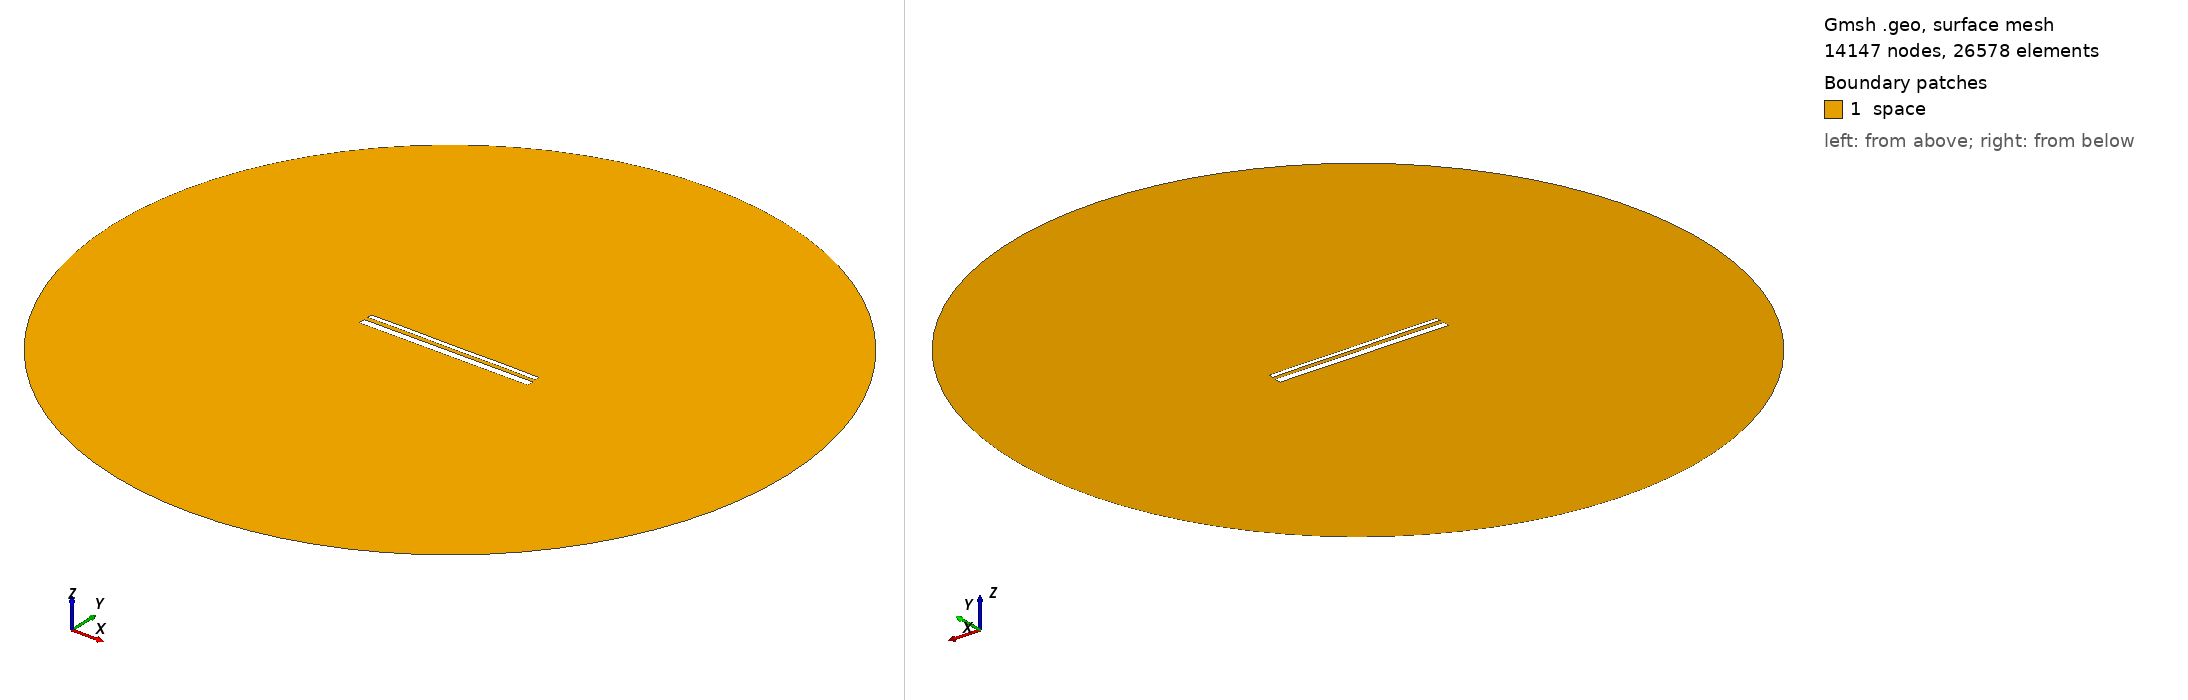

Gmsh geometry script, surface-meshed: 14147 nodes, 26578 surface elements. Boundary patches (legend numbers): 1 space. Left view from above one corner, right view from below the opposite corner. Legend entries are the model's physical surfaces. The drawing asked Gmsh for element sizes between 1% and 20% of the model's largest extent; the script's own settings can give other sizes.

=== 14439.geo (drawn) ===
//---------------------------------------
// Geometry kernel
//---------------------------------------

SetFactory("OpenCASCADE");



//---------------------------------------
// Parameters of the geometry
//---------------------------------------

// Overetch of the upper plate
overetch = 0.5;

// Distance between the plates
distance = 2.25;

// Discretization over the x axis (for the deformation)
nx = 50; 

// Length of the plate
L = 100 - overetch; 

// Number of modes
n = 4; 

// 1st mode coefficient
coeff(1) = -0.15;
beta(1) = 0.596864 * 3.1415926535 / L;

// 2nd mode coefficient
coeff(2) = 0.0;
beta(2) = 1.49418 * 3.1415926535 / L;

// 3rd mode coefficient
coeff(3) = 0.0;
beta(3) = 2.50025 * 3.1415926535 / L;

// 4th mode coefficient
coeff(4) = 0.07499999999999998;
beta(4) = 3.49999 * 3.1415926535 / L;



//---------------------------------------
// Upper plate (deformed rectangle)
//---------------------------------------

// Coordiantes of the upper plate
xmin = -50;
xmax = 50 - overetch;

// Height of the upper plate
yheight = 4 - 2 * overetch;

// Indexes of the points
UpperID[] = {};
LowerID[] = {};
LeftID[] = {};
RightID[] = {};

// Point index
p = 1;

// Horizontal edges
For i In {1:nx}
    x = xmin + (i-1)*(xmax - xmin)/(nx-1);

    y_bottom = distance / 2 + overetch;
    For j In {1:n}
        C = (Cosh(beta(j)*L) + Cos(beta(j)*L)) / (Sinh(beta(j)*L) + Sin(beta(j)*L));
        y_bottom  = y_bottom + coeff(j) * (Cosh(beta(j)*(x+50)) - Cos(beta(j)*(x+50)) - C * (Sinh(beta(j)*(x+50)) - Sin(beta(j)*(x+50))));
    EndFor

    y_top = y_bottom + yheight;

    Point(p) = {x, y_top, 0, 1.0};
    UpperID[i] = p;
    p = p + 1;

    Point(p) = {x, y_bottom, 0, 1.0};
    LowerID[i] = p;
    p = p + 1;
EndFor

// Create point lists
UpperPts[] = {}; LowerPts[] = {};
For i In {1:nx}
  UpperPts[] += {UpperID[i]};
  LowerPts[] += {LowerID[i]};
EndFor

// Build splines
Spline(1) = {UpperPts[]};
Spline(2) = {LowerPts[]};
Line(3) = {LowerPts[nx-1], UpperPts[nx-1]};
Line(4) = {LowerPts[0], UpperPts[0]};

// Build the plane surface
Curve Loop(1) = {2, 3, -1, -4};
Plane Surface(1) = {1};



//---------------------------------------
// Lower plate (rectangle)
//---------------------------------------

// Vertices
Point(1001) = {-50, -1, 0, 1.0};
Point(1002) = { 50, -1, 0, 1.0};
Point(1003) = { 50,  -5, 0, 1.0};
Point(1004) = {-50,  -5, 0, 1.0};

// Edges
Line(5) = {1001, 1002};
Line(6) = {1002, 1003};
Line(7) = {1003, 1004};
Line(8) = {1004, 1001};

// Plane surface
Line Loop(2) = {5, 6, 7, 8};
Plane Surface(2) = {2}; 



//---------------------------------------
// Outer (fictious) boundary
//---------------------------------------

// Points
Point(1005) = {0, 0, 0};       // Center
Point(1006) = {200, 0, 0};     // Start point
Point(1007) = {0, 200, 0};     // 90 degrees
Point(1008) = {-200, 0, 0};    // 180 degrees
Point(1009) = {0, -200, 0};    // 270 degrees

// Circle arcs (each needs start, center, end)
Circle(9) = {1006, 1005, 1007};
Circle(10) = {1007, 1005, 1008};
Circle(11) = {1008, 1005, 1009};
Circle(12) = {1009, 1005, 1006};

// Plane surface for the entire domain
Curve Loop(3) = {9, 10, 11, 12};
Surface(3) = {3};

// Subtract the plates from the whole domain to obtain the actual domain where we want to solve the equations
BooleanDifference{ Surface{3}; Delete; }{ Surface{1}; Surface{2}; Delete; }




//---------------------------------------
// Transfinite Lines/Curves
//---------------------------------------

// Set the number of points on the boundaries
r = 7;

// Plates
Transfinite Curve {1, 2} = 50*r Using Progression 1;
Transfinite Curve {3, 4} = 2*r Using Progression 1;
Transfinite Line {5, 7} = 50*r Using Progression 1;
Transfinite Line {6, 8} = 2*r Using Progression 1;

// Outer boundary
Transfinite Line {9, 10, 11, 12} = 20 Using Progression 1;



//---------------------------------------
// Physical groups
//---------------------------------------                

// Physical curves (boundaries)
Physical Line("force_segment", 10) = {2};
Physical Line("upper_plate", 11) = {1, 3, 4};
Physical Line("lower_plate", 12) = {5, 6, 7, 8};
Physical Line("boundary", 20) = {9, 10, 11, 12};

// Physical Surfaces
Physical Surface("space", 30) = {3};



//---------------------------------------
// 6. Generate the Mesh
//---------------------------------------

// 2D mesh generation
Mesh 2;
